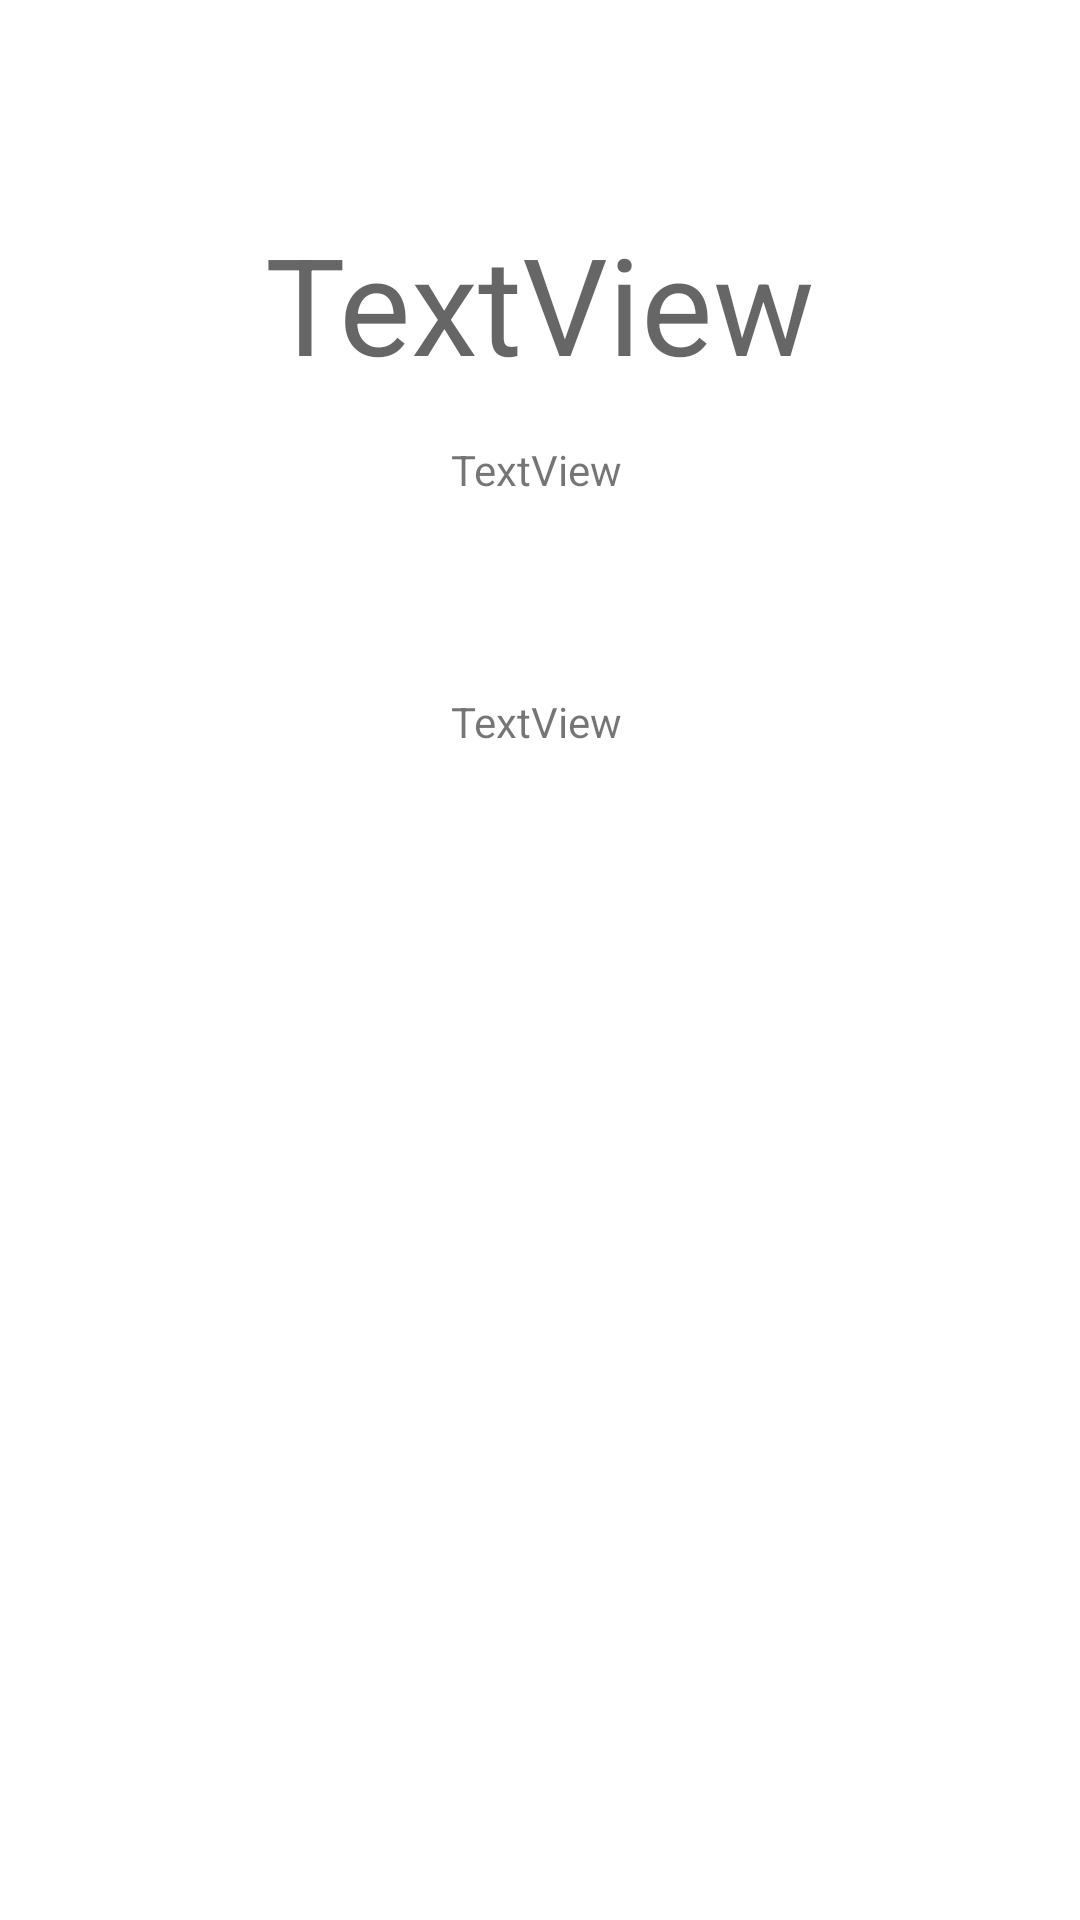

Here is an Android app screen rendered from its layout file. Give the layout XML and the strings, colors and styles it references.
<!-- AndroidManifest.xml: application theme Theme.StatesTrivia -->
<!-- res/layout/fragment_second.xml -->
<?xml version="1.0" encoding="utf-8"?>
<androidx.constraintlayout.widget.ConstraintLayout xmlns:android="http://schemas.android.com/apk/res/android"
    xmlns:app="http://schemas.android.com/apk/res-auto"
    xmlns:tools="http://schemas.android.com/tools"
    android:layout_width="match_parent"
    android:layout_height="match_parent"
    tools:context=".SecondFragment">

    <TextView
        android:id="@+id/textState"
        android:layout_width="wrap_content"
        android:layout_height="wrap_content"
        android:layout_marginTop="71dp"
        android:text="TextView"
        android:textAppearance="@style/TextAppearance.AppCompat.Display2"
        app:layout_constraintEnd_toEndOf="parent"
        app:layout_constraintStart_toStartOf="parent"
        app:layout_constraintTop_toTopOf="parent" />

    <TextView
        android:id="@+id/textDesc"
        android:layout_width="wrap_content"
        android:layout_height="wrap_content"
        android:layout_marginTop="16dp"
        android:text="TextView"
        app:layout_constraintEnd_toEndOf="@+id/textState"
        app:layout_constraintHorizontal_bias="0.492"
        app:layout_constraintStart_toStartOf="@+id/textState"
        app:layout_constraintTop_toBottomOf="@+id/textState" />

    <TextView
        android:id="@+id/textTrivia"
        android:layout_width="wrap_content"
        android:layout_height="wrap_content"
        android:layout_marginTop="65dp"
        android:text="TextView"
        app:layout_constraintEnd_toEndOf="@+id/textDesc"
        app:layout_constraintStart_toStartOf="@+id/textDesc"
        app:layout_constraintTop_toBottomOf="@+id/textDesc" />
</androidx.constraintlayout.widget.ConstraintLayout>
<!-- resources referenced by this layout -->
<resources>
  <style name="Theme.StatesTrivia" parent="Theme.MaterialComponents.DayNight.DarkActionBar">
          
          <item name="colorPrimary">@color/purple_500</item>
          <item name="colorPrimaryVariant">@color/purple_700</item>
          <item name="colorOnPrimary">@color/white</item>
          
          <item name="colorSecondary">@color/teal_200</item>
          <item name="colorSecondaryVariant">@color/teal_700</item>
          <item name="colorOnSecondary">@color/black</item>
          
          <item name="android:statusBarColor">?attr/colorPrimaryVariant</item>
          
      </style>
  <!-- not gathered from this repository: default colours our renderer supplied (Android Studio template values) -->
  <color name="purple_500">#FF6200EE</color>
  <color name="purple_700">#FF3700B3</color>
  <color name="teal_200">#FF03DAC5</color>
  <color name="teal_700">#FF018786</color>
  <color name="black">#FF000000</color>
  <color name="white">#FFFFFFFF</color>
</resources>
